Run: headless pygame with SDL's dummy video driver; simulated clock (each Clock.tick advances the game by its frame time, no real sleeping); random seed 0; keys injected as events and as key.get_pressed() state; mouse plan: one left click at the window centre at the start of phase 2, then a move to the lower-right quarter at the start of phase 3.
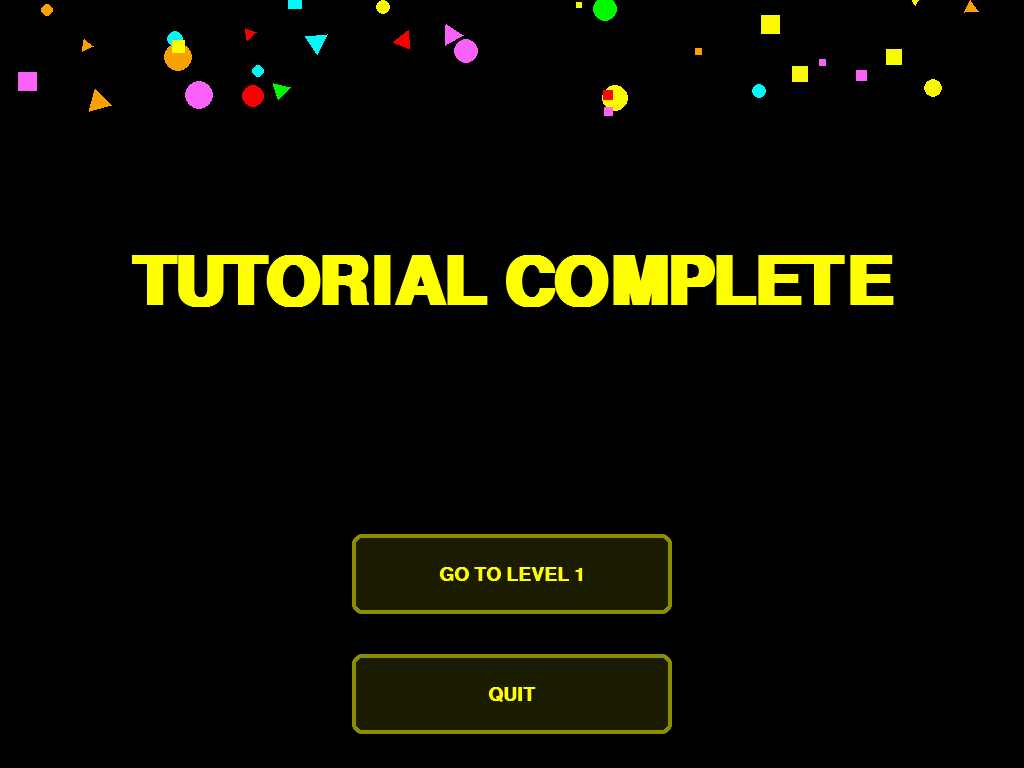
Frame 1 of 4 · flips 1–60 · no input
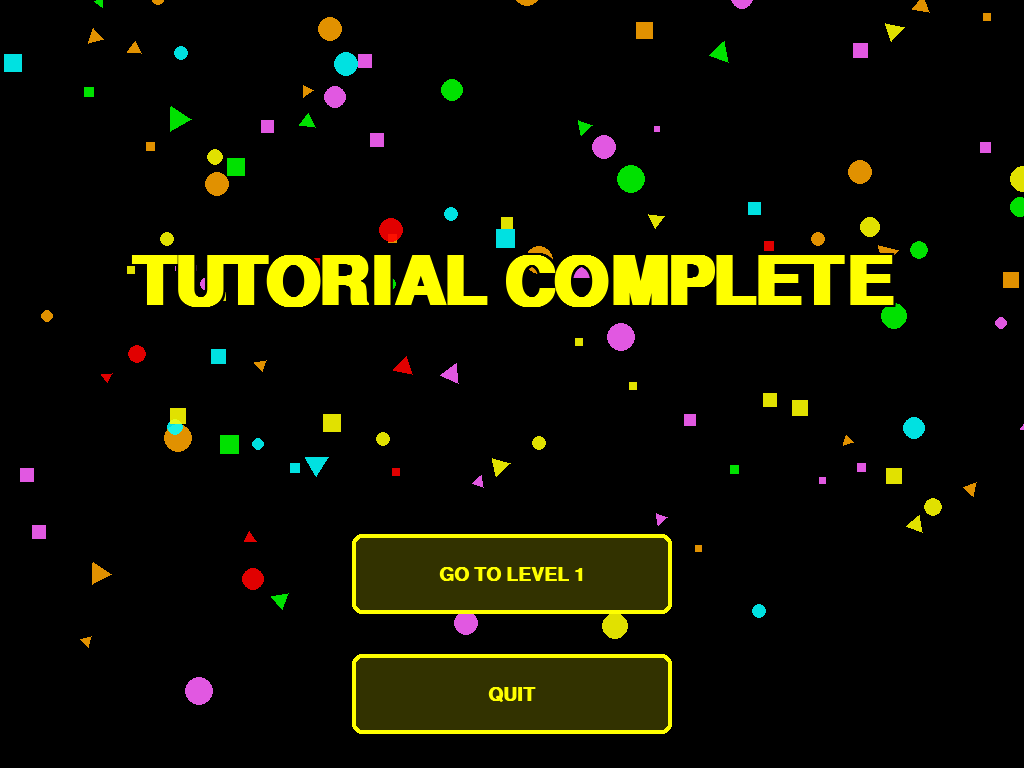
Frame 2 of 4 · flips 61–180 · clicked the window centre · tapped SPACE, RETURN · held RIGHT (→), D
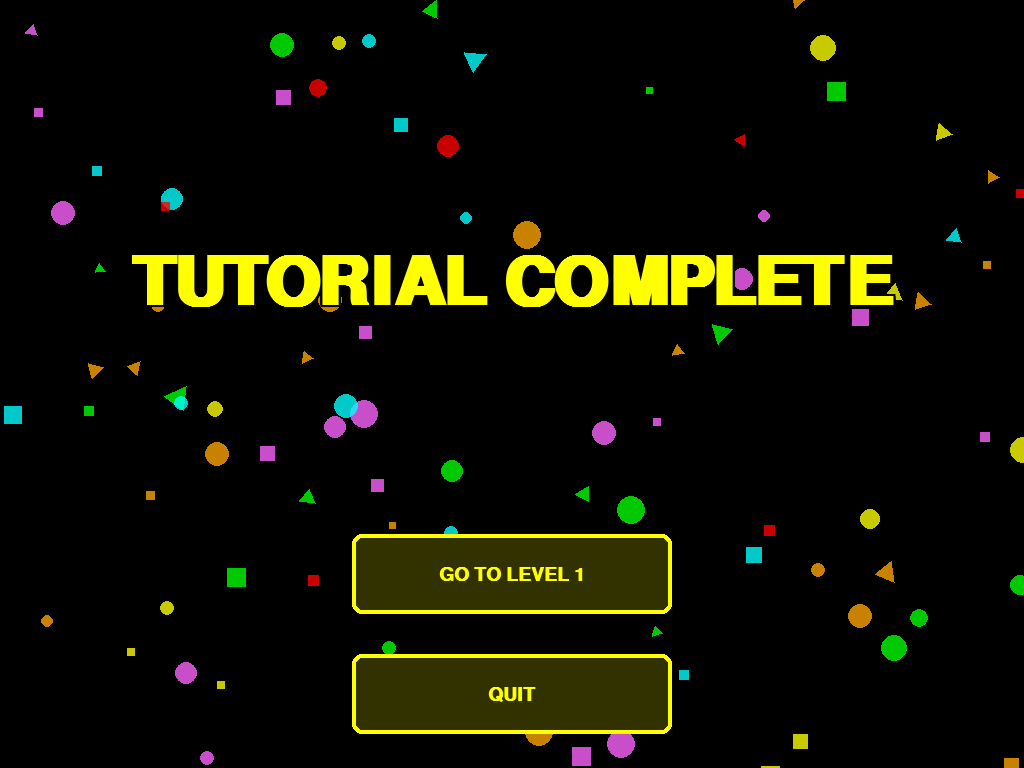
Frame 3 of 4 · flips 181–300 · moved the mouse to the lower-right quarter · held DOWN (↓), S
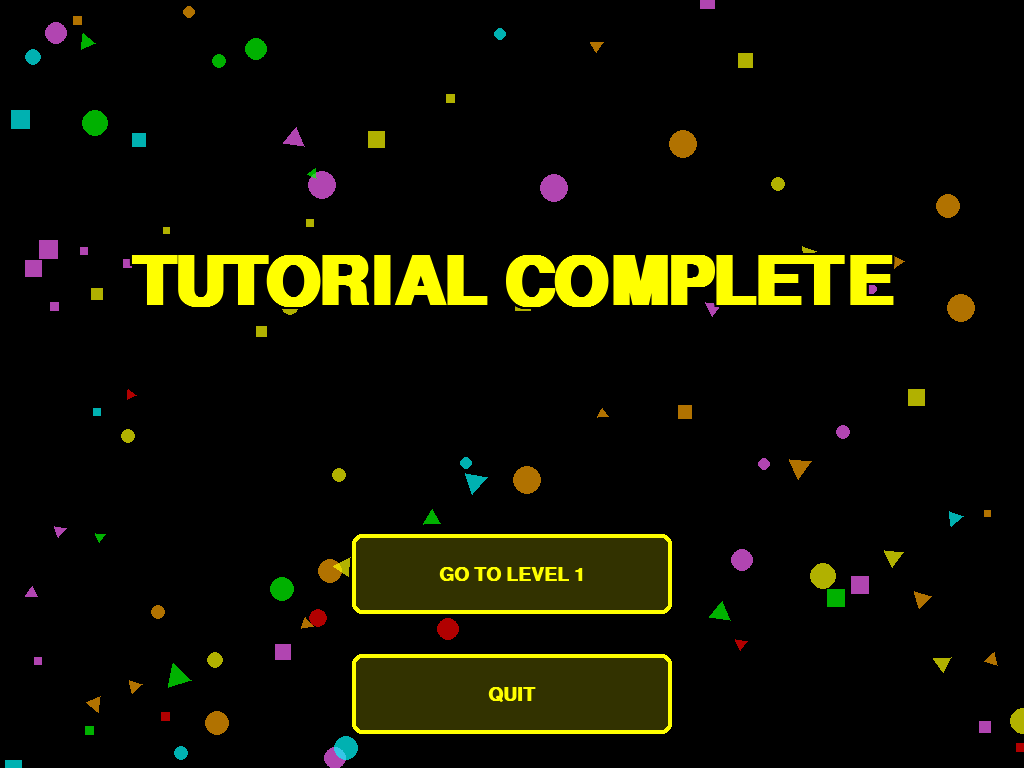
Frame 4 of 4 · flips 301–420 · held LEFT (←), A, UP (↑), W

The pygame program that drew these frames:

import pygame
import sys
import random
import math

pygame.init()

# --- Екран ---
info = pygame.display.Info()
WIDTH, HEIGHT = info.current_w, info.current_h
screen = pygame.display.set_mode((WIDTH, HEIGHT), pygame.FULLSCREEN)
clock = pygame.time.Clock()

# --- Кольори ---
BLACK = (0, 0, 0)
YELLOW = (255, 255, 0)
CONFETTI_COLORS = [(255, 255, 0), (255, 0, 0), (0, 255, 255), (0, 255, 0), (255, 100, 255), (255, 165, 0)]

# --- Шрифти ---
title_font = pygame.font.SysFont("Franklin Gothic Medium", 100, True)
button_font = pygame.font.SysFont("Arial", 28, True)

# --- Кнопки ---
BUTTON_COLOR = (50, 50, 0)
BUTTON_HOVER_COLOR = (30, 30, 0)
BUTTON_BORDER = (255, 255, 0)
BUTTON_TEXT_COLOR = (255, 255, 0)

def draw_button(text, rect, alpha, hover):
    """Малює кнопку"""
    button_surface = pygame.Surface((rect.width, rect.height), pygame.SRCALPHA)
    color = (BUTTON_HOVER_COLOR if hover else BUTTON_COLOR) + (alpha,)
    border = BUTTON_BORDER + (alpha,)
    pygame.draw.rect(button_surface, color, (0, 0, rect.width, rect.height), border_radius=10)
    pygame.draw.rect(button_surface, border, (0, 0, rect.width, rect.height), 4, border_radius=10)
    text_render = button_font.render(text, True, BUTTON_TEXT_COLOR)
    text_rect = text_render.get_rect(center=(rect.width//2, rect.height//2))
    button_surface.blit(text_render, text_rect)
    screen.blit(button_surface, rect.topleft)


class Confetti:
    def __init__(self):
        self.x = random.randint(0, WIDTH)
        self.y = random.randint(-400, -10)
        self.size = random.randint(6, 14)
        self.color = random.choice(CONFETTI_COLORS)
        self.speed = random.uniform(2, 5)
        self.angle = random.uniform(0, math.pi * 2)
        self.spin_speed = random.uniform(-0.15, 0.15)
        self.shape = random.choice(["circle", "square", "triangle"])
        self.opacity = 255

    def update(self):
        self.y += self.speed
        self.angle += self.spin_speed
        if self.y > HEIGHT:
            self.y = random.randint(-400, -10)
            self.x = random.randint(0, WIDTH)
        self.opacity = max(0, self.opacity - 0.2)

    def draw(self, surface):
        surf = pygame.Surface((self.size*2, self.size*2), pygame.SRCALPHA)
        color = (*self.color, int(self.opacity))

        if self.shape == "circle":
            pygame.draw.circle(surf, color, (self.size, self.size), self.size)
        elif self.shape == "square":
            rotated = pygame.transform.rotate(
                pygame.Surface((self.size, self.size), pygame.SRCALPHA), math.degrees(self.angle)
            )
            rotated.fill(color)
            surf.blit(rotated, (self.size - rotated.get_width()//2, self.size - rotated.get_height()//2))
        else:  # triangle
            points = [
                (self.size + math.cos(self.angle) * self.size, self.size + math.sin(self.angle) * self.size),
                (self.size + math.cos(self.angle + 2.1) * self.size, self.size + math.sin(self.angle + 2.1) * self.size),
                (self.size + math.cos(self.angle + 4.2) * self.size, self.size + math.sin(self.angle + 4.2) * self.size)
            ]
            pygame.draw.polygon(surf, color, points)

        surface.blit(surf, (self.x, self.y))


def tutorial_complete_screen():
    text_surface = title_font.render("TUTORIAL COMPLETE", True, YELLOW)
    outline = pygame.Surface((text_surface.get_width()+4, text_surface.get_height()+4), pygame.SRCALPHA)
    for dx in [-2, 0, 2]:
        for dy in [-2, 0, 2]:
            outline.blit(title_font.render("TUTORIAL COMPLETE", True, (0, 0, 0)), (dx+2, dy+2))
    outline.blit(text_surface, (2, 2))

    # --- Анімація тексту ---
    scale = 0.05
    target_scale = 1.0
    speed = 0.03
    impact_done = False
    bounce_speed = 0.03
    overlay_alpha = 0
    overlay_max = 180
    button_alpha = 0
    button_fade_speed = 5

    # --- Кнопки ---
    button_size = (320, 80)
    level_rect = pygame.Rect(WIDTH//2 - button_size[0]//2, HEIGHT//2 + 150, *button_size)
    quit_rect = pygame.Rect(WIDTH//2 - button_size[0]//2, level_rect.bottom + 40, *button_size)

    # --- Конфеті ---
    confetti_list = [Confetti() for _ in range(120)]
    show_confetti = False

    while True:
        screen.fill(BLACK)

        # --- Затемнення ---
        if overlay_alpha < overlay_max:
            overlay_alpha += 3
        overlay = pygame.Surface((WIDTH, HEIGHT), pygame.SRCALPHA)
        overlay.fill((0, 0, 0, overlay_alpha))
        screen.blit(overlay, (0, 0))

        # --- Конфеті позаду тексту ---
        if show_confetti:
            for c in confetti_list:
                c.update()
                c.draw(screen)

        # --- Анімація тексту ---
        if not impact_done:
            scale += speed
            if scale >= target_scale:
                scale = target_scale
                impact_done = True
                speed = -bounce_speed
        else:
            scale += speed
            if scale < 1.0:
                speed = 0
                scale = 1.0
                show_confetti = True  # запускаємо конфеті

        scaled_surface = pygame.transform.smoothscale(outline,
            (int(outline.get_width() * scale), int(outline.get_height() * scale)))
        rect = scaled_surface.get_rect(center=(WIDTH//2, HEIGHT//2 - 100))
        screen.blit(scaled_surface, rect)

        # --- Кнопки ---
        if impact_done and speed == 0:
            if button_alpha < 255:
                button_alpha += button_fade_speed
            mx, my = pygame.mouse.get_pos()
            hover_level = level_rect.collidepoint(mx, my)
            hover_quit = quit_rect.collidepoint(mx, my)
            draw_button("GO TO LEVEL 1", level_rect, button_alpha, hover_level)
            draw_button("QUIT", quit_rect, button_alpha, hover_quit)

        pygame.display.flip()
        clock.tick(75)

        # --- Події ---
        for event in pygame.event.get():
            if event.type == pygame.QUIT:
                pygame.quit()
                sys.exit()
            elif event.type == pygame.KEYDOWN and event.key == pygame.K_ESCAPE:
                pygame.quit()
                sys.exit()
            elif event.type == pygame.MOUSEBUTTONDOWN and impact_done and speed == 0:
                if level_rect.collidepoint(event.pos):
                    print("First level starting...")
                    return True
                elif quit_rect.collidepoint(event.pos):
                    pygame.quit()
                    sys.exit()


if __name__ == "__main__":
    tutorial_complete_screen()
